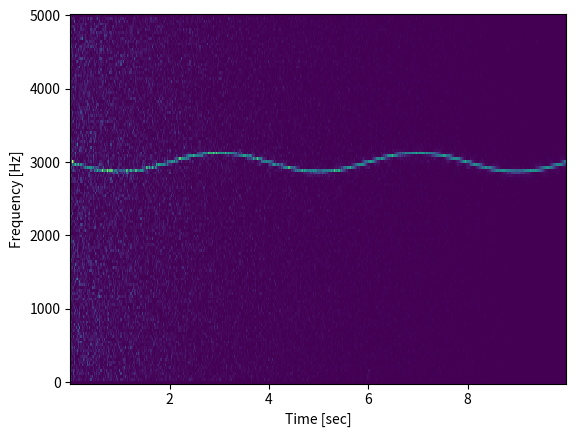

The matplotlib source for this figure:
from scipy import signal
import matplotlib.pyplot as plt
import numpy as np
# Generate a test signal, a 2 Vrms sine wave whose frequency is slowly
# modulated around 3kHz, corrupted by white noise of exponentially
# decreasing magnitude sampled at 10 kHz.

fs = 10e3
N = 1e5
amp = 2 * np.sqrt(2)
noise_power = 0.01 * fs / 2
time = np.arange(N) / float(fs)
mod = 500*np.cos(2*np.pi*0.25*time)
carrier = amp * np.sin(2*np.pi*3e3*time + mod)
noise = np.random.normal(scale=np.sqrt(noise_power), size=time.shape)
noise *= np.exp(-time/5)
x = carrier + noise

# Compute and plot the spectrogram.
f, t, Sxx = signal.spectrogram(x, fs)
plt.pcolormesh(t, f, Sxx)
plt.ylabel('Frequency [Hz]')
plt.xlabel('Time [sec]')
plt.show()